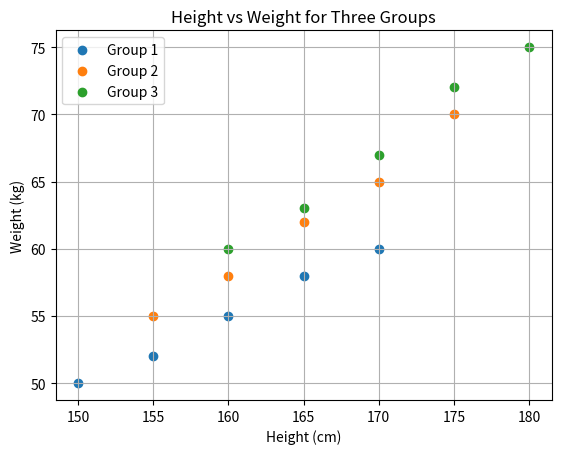

This chart was generated by the following Python code:
import matplotlib.pyplot as plt
height1 = [150, 155, 160, 165, 170]
weight1 = [50, 52, 55, 58, 60]
height2 = [155, 160, 165, 170, 175]
weight2 = [55, 58, 62, 65, 70]
height3 = [160, 165, 170, 175, 180]
weight3 = [60, 63, 67, 72, 75]
plt.scatter(height1, weight1, label="Group 1")
plt.scatter(height2, weight2, label="Group 2")
plt.scatter(height3, weight3, label="Group 3")
plt.xlabel("Height (cm)")
plt.ylabel("Weight (kg)")
plt.title("Height vs Weight for Three Groups")
plt.legend()
plt.grid(True)
plt.show()
